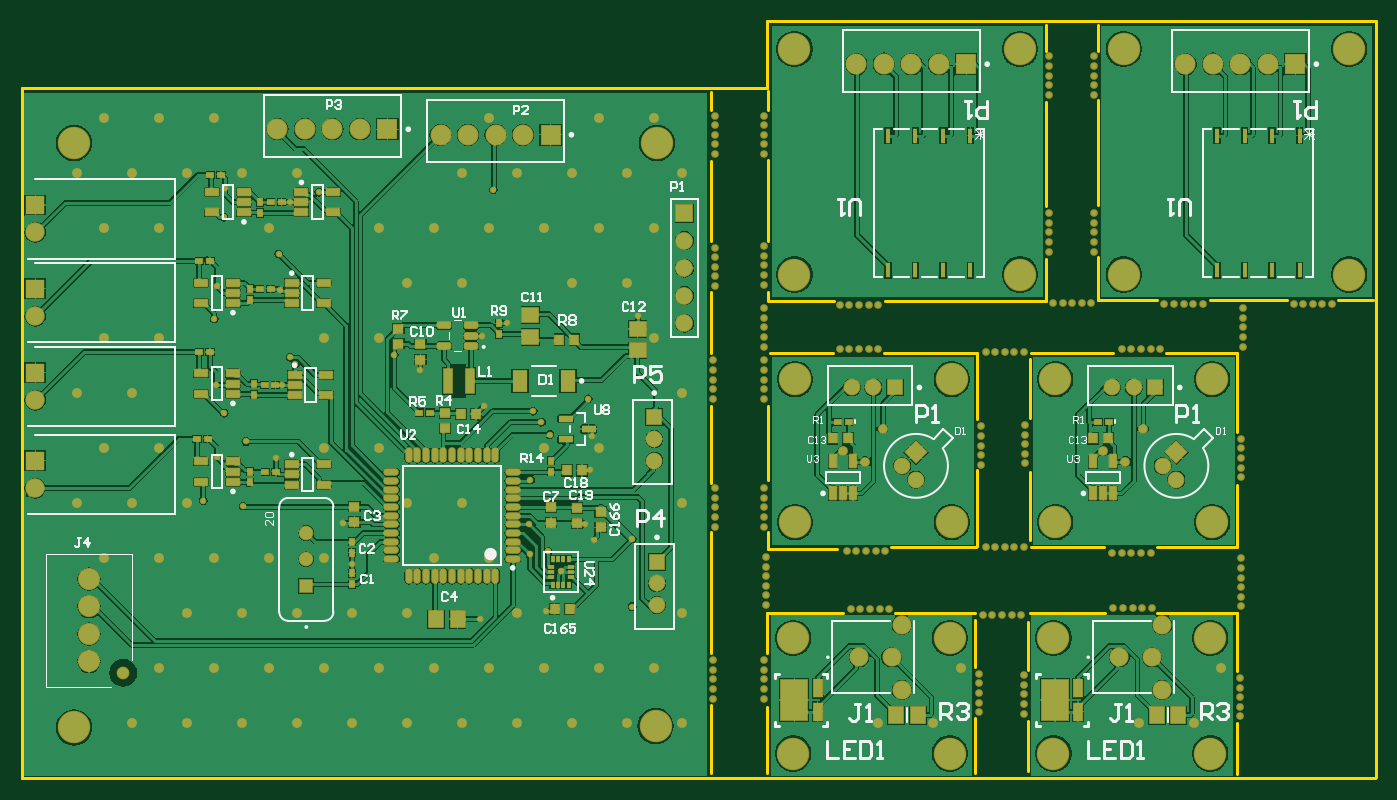
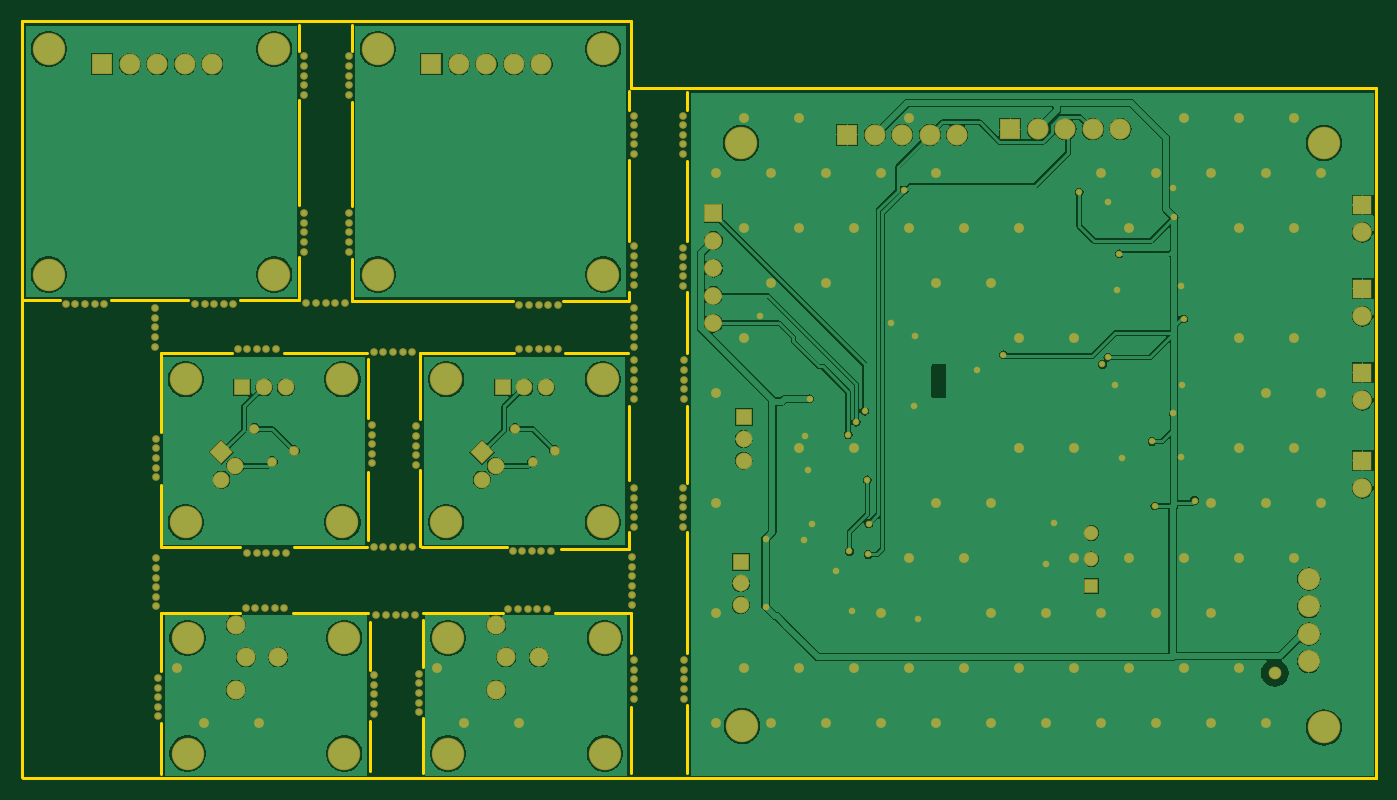
Circuit board: 7 layer files. Board 125.1 x 70.0 mm.
- bottom_copper: BPDCPanel.GBL (70363 bytes)
- bottom_silk: BPDCPanel.GBO (268 bytes)
- bottom_mask: BPDCPanel.GBS (9277 bytes)
- outline: BPDCPanel.GKO (1986 bytes)
- top_copper: BPDCPanel.GTL (146166 bytes)
- top_silk: BPDCPanel.GTO (20881 bytes)
- top_mask: BPDCPanel.GTS (15487 bytes)

=== bottom_copper: BPDCPanel.GBL (70363 bytes, source omitted) ===
=== bottom_silk: BPDCPanel.GBO ===
G04*
G04 #@! TF.GenerationSoftware,Altium Limited,Altium Designer,21.5.1 (32)*
G04*
G04 Layer_Color=32896*
%FSLAX25Y25*%
%MOIN*%
G70*
G04*
G04 #@! TF.SameCoordinates,35D1D81E-305D-4ED3-A4E5-B3A77E649114*
G04*
G04*
G04 #@! TF.FilePolarity,Positive*
G04*
G01*
G75*
M02*

=== bottom_mask: BPDCPanel.GBS (9277 bytes, source omitted) ===
=== outline: BPDCPanel.GKO ===
G04*
G04 #@! TF.GenerationSoftware,Altium Limited,Altium Designer,21.5.1 (32)*
G04*
G04 Layer_Color=32896*
%FSLAX25Y25*%
%MOIN*%
G70*
G04*
G04 #@! TF.SameCoordinates,35D1D81E-305D-4ED3-A4E5-B3A77E649114*
G04*
G04*
G04 #@! TF.FilePolarity,Positive*
G04*
G01*
G75*
%ADD13C,0.01000*%
D13*
X578500Y274000D02*
X591500D01*
X532000D02*
X560000D01*
X491500D02*
X513000D01*
X491500D02*
Y289500D01*
Y364500D02*
Y374000D01*
Y308500D02*
Y346500D01*
X472500Y364500D02*
Y374000D01*
Y308000D02*
Y346000D01*
Y273500D02*
Y289000D01*
X471500Y273500D02*
X472500D01*
X414000D02*
X471500D01*
X413500Y254500D02*
X447500D01*
X371500Y273500D02*
X395500D01*
X372000Y254500D02*
X395000D01*
X371500Y295500D02*
Y325000D01*
Y274000D02*
Y277000D01*
Y343000D02*
Y350000D01*
X350500Y295500D02*
Y324500D01*
Y343000D02*
Y349500D01*
Y254500D02*
Y277000D01*
X542000Y226000D02*
Y254500D01*
Y184000D02*
Y206500D01*
Y139000D02*
Y160000D01*
Y101500D02*
Y120000D01*
X541000Y160000D02*
X542000D01*
X516000Y254500D02*
X542000D01*
X513000Y184000D02*
X542000D01*
X513000Y160000D02*
X541000D01*
X467000Y254500D02*
X497000D01*
X467000Y184000D02*
X493500D01*
X466500Y160000D02*
X494000D01*
X466500Y231000D02*
Y252500D01*
Y186500D02*
Y211500D01*
X466000Y102500D02*
Y121000D01*
Y139500D02*
Y157000D01*
X447500Y230500D02*
Y254500D01*
Y184500D02*
Y212000D01*
X447000Y184000D02*
X447500Y184500D01*
X446500Y140500D02*
Y157500D01*
Y102000D02*
Y122000D01*
X417500Y160000D02*
X446500D01*
X416000Y184000D02*
X447000D01*
X371000Y160000D02*
X398500D01*
X371500Y183500D02*
X396500D01*
X371500Y208500D02*
Y235500D01*
Y183500D02*
Y189500D01*
X371000Y145500D02*
Y160000D01*
Y102000D02*
Y126000D01*
X350500Y207500D02*
Y235500D01*
Y145500D02*
Y189500D01*
Y102000D02*
Y126500D01*
X99994Y100006D02*
X100000Y100000D01*
X99994Y100006D02*
Y351000D01*
X350500D01*
X371000D01*
Y375500D01*
X372000D01*
X592500D01*
Y374500D02*
Y375500D01*
Y100500D02*
Y374500D01*
X592000Y100000D02*
X592500Y100500D01*
X542000Y100000D02*
X592000D01*
X100000D02*
X542000D01*
M02*

=== top_copper: BPDCPanel.GTL (146166 bytes, source omitted) ===
=== top_silk: BPDCPanel.GTO (20881 bytes, source omitted) ===
=== top_mask: BPDCPanel.GTS (15487 bytes, source omitted) ===
